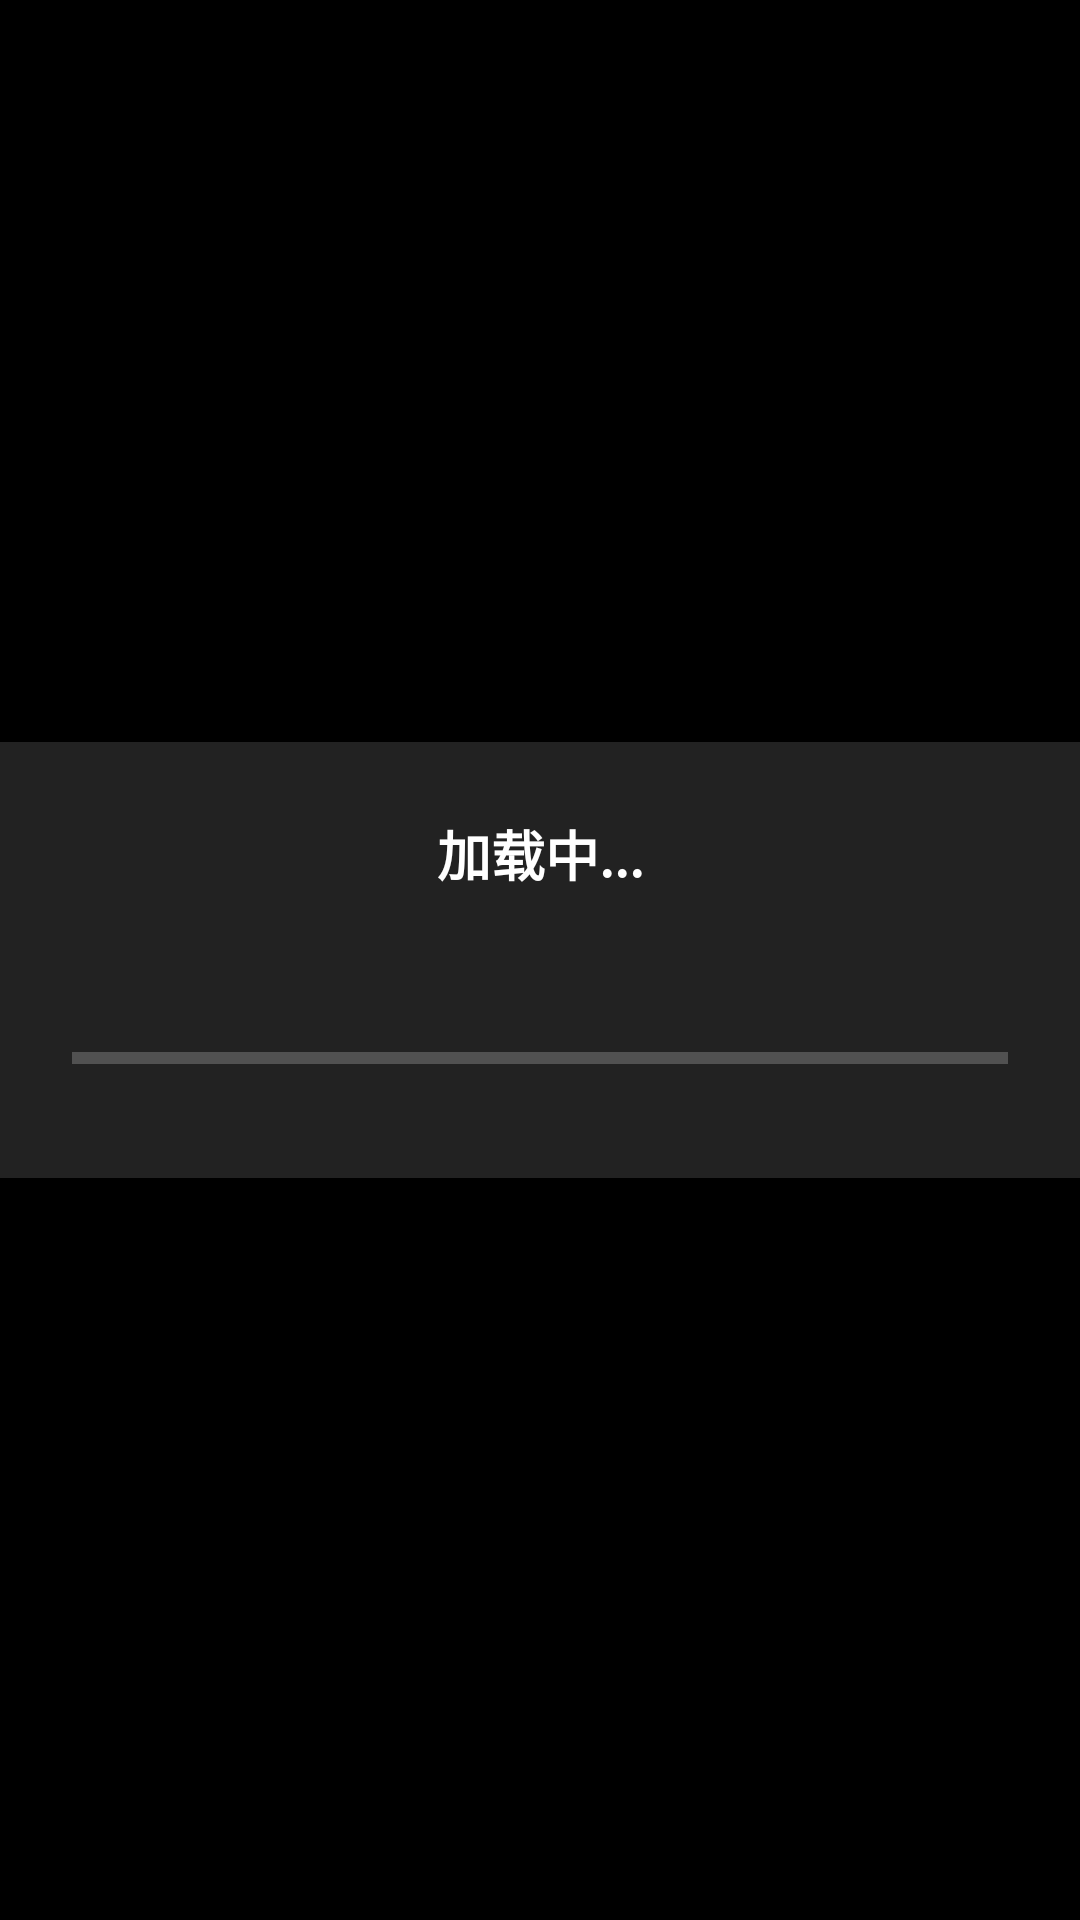

Reconstruct the res/layout file that produces this screen, plus the resources it refers to.
<!-- AndroidManifest.xml: application theme AppTheme -->
<!-- res/layout/general_overlay.xml -->
<?xml version="1.0" encoding="utf-8"?>
<RelativeLayout xmlns:android="http://schemas.android.com/apk/res/android"
    android:layout_width="match_parent"
    android:layout_height="match_parent"
    android:background="#80000000"
    android:clickable="true"
    android:focusable="true"
    android:id="@+id/general_overlay">

    <LinearLayout
        android:layout_width="match_parent"
        android:layout_height="wrap_content"
        android:orientation="vertical"
        android:padding="24dp"
        android:background="#222222"
        android:layout_centerInParent="true">

        
        <TextView
            android:id="@+id/tv_overlay_title"
            android:layout_width="match_parent"
            android:layout_height="wrap_content"
            android:text="加载中..."
            android:textColor="#FFFFFF"
            android:textSize="18sp"
            android:textStyle="bold"
            android:gravity="center"
            android:layout_marginBottom="16dp"/>

        
        <TextView
            android:id="@+id/tv_overlay_file"
            android:layout_width="match_parent"
            android:layout_height="wrap_content"
            android:textColor="#DDDDDD"
            android:textSize="14sp"
            android:gravity="center"
            android:layout_marginBottom="16dp"
            android:visibility="gone"/>

        
        <TextView
            android:id="@+id/tv_overlay_status"
            android:layout_width="match_parent"
            android:layout_height="wrap_content"
            android:textColor="#E0E0E0"
            android:textSize="14sp"
            android:gravity="center"
            android:layout_marginBottom="12dp"/>

        
        <ProgressBar
            android:id="@+id/overlay_progress_bar"
            style="?android:attr/progressBarStyleHorizontal"
            android:layout_width="match_parent"
            android:layout_height="wrap_content"
            android:layout_marginBottom="8dp"/>

        
        <TextView
            android:id="@+id/tv_overlay_percent"
            android:layout_width="match_parent"
            android:layout_height="wrap_content"
            android:textColor="#FFFFFF"
            android:textSize="14sp"
            android:gravity="center"
            android:visibility="gone"/>
    </LinearLayout>
</RelativeLayout>
<!-- resources referenced by this layout -->
<resources>
  <style name="AppTheme" parent="android:Theme.Material">
          
          <item name="android:windowFullscreen">true</item>
          <item name="android:windowNoTitle">true</item>
          <item name="android:windowActionBar">false</item>
          <item name="android:colorBackground">@android:color/black</item>
          <item name="android:navigationBarColor">@android:color/black</item>
      </style>
</resources>
